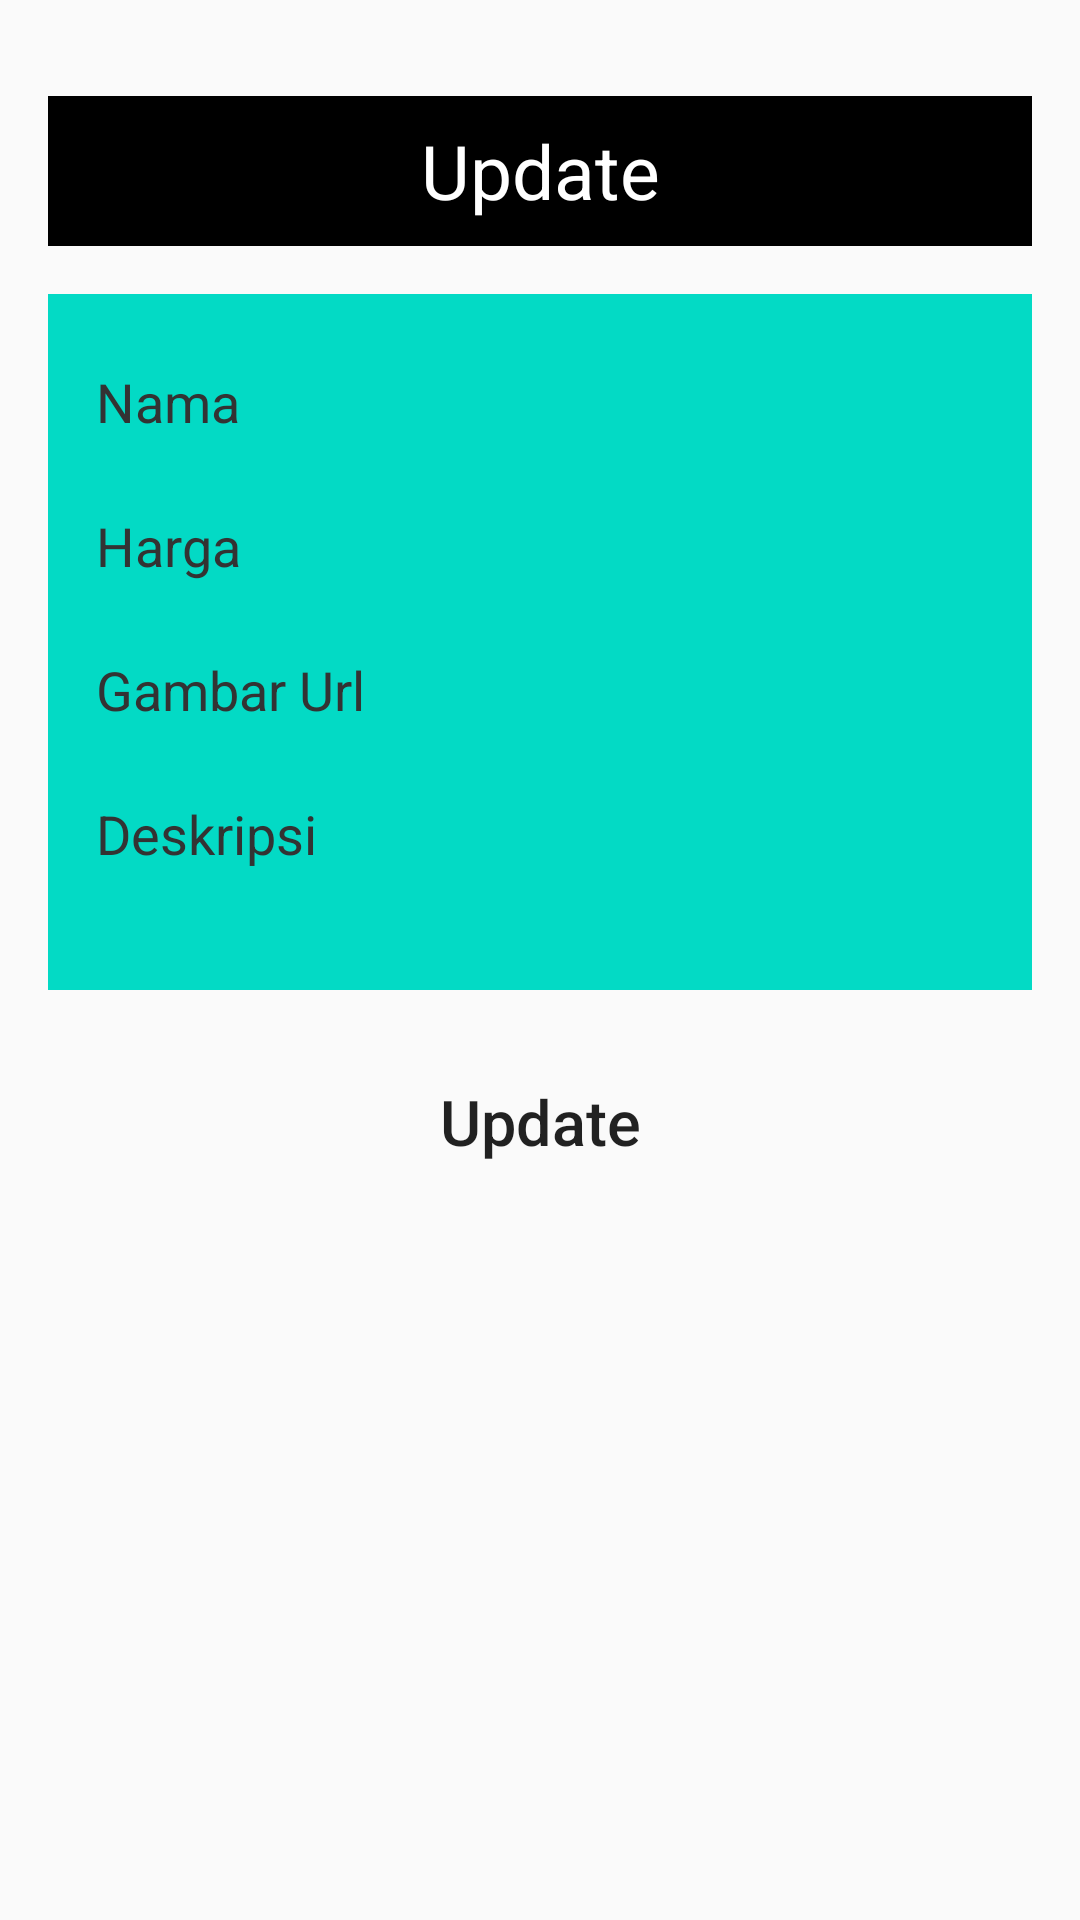

Reconstruct the res/layout file that produces this screen, plus the resources it refers to.
<!-- AndroidManifest.xml: application theme Base.AppTheme.NoActionBar -->
<!-- res/layout/update_popup.xml -->
<?xml version="1.0" encoding="utf-8"?>
<LinearLayout xmlns:android="http://schemas.android.com/apk/res/android"
    android:layout_width="match_parent"
    android:layout_height="match_parent"
    android:orientation="vertical"
    android:padding="16dp">

    
    <TextView
        android:id="@+id/tv_header"
        android:layout_width="match_parent"
        android:layout_height="50dp"
        android:background="@color/black"
        android:gravity="center"
        android:text="Update"
        android:textColor="#FFF"
        android:textSize="25dp"
        android:layout_marginTop="16dp" />

    
    <LinearLayout
        android:layout_width="match_parent"
        android:layout_height="wrap_content"
        android:orientation="vertical"
        android:padding="16dp"
        android:background="@color/teal_200"
        android:layout_marginTop="16dp">

        
        <LinearLayout
            android:layout_width="match_parent"
            android:layout_height="wrap_content"
            android:orientation="horizontal"
            android:layout_marginBottom="8dp">

            <TextView
                android:layout_width="0dp"
                android:layout_height="wrap_content"
                android:layout_weight="1"
                android:text="Nama"
                android:textSize="18sp"
                android:textColor="#333" />

            <EditText
                android:id="@+id/txtnama"
                android:layout_width="0dp"
                android:layout_height="40dp"
                android:layout_weight="2"
                android:background="@drawable/bg_rounded"
                android:gravity="center" />

        </LinearLayout>

        
        <LinearLayout
            android:layout_width="match_parent"
            android:layout_height="wrap_content"
            android:orientation="horizontal"
            android:layout_marginBottom="8dp">

            <TextView
                android:layout_width="0dp"
                android:layout_height="wrap_content"
                android:layout_weight="1"
                android:text="Harga"
                android:textSize="18sp"
                android:textColor="#333" />

            <EditText
                android:id="@+id/txtharga"
                android:layout_width="0dp"
                android:layout_height="40dp"
                android:layout_weight="2"
                android:background="@drawable/bg_rounded"
                android:gravity="center" />

        </LinearLayout>

        
        <LinearLayout
            android:layout_width="match_parent"
            android:layout_height="wrap_content"
            android:orientation="horizontal"
            android:layout_marginBottom="8dp">

            <TextView
                android:layout_width="0dp"
                android:layout_height="wrap_content"
                android:layout_weight="1"
                android:text="Gambar Url"
                android:textSize="18sp"
                android:textColor="#333" />

            <EditText
                android:id="@+id/txtgambarurl"
                android:layout_width="0dp"
                android:layout_height="40dp"
                android:layout_weight="2"
                android:background="@drawable/bg_rounded"
                android:gravity="center" />

        </LinearLayout>

        
        <LinearLayout
            android:layout_width="match_parent"
            android:layout_height="wrap_content"
            android:orientation="horizontal"
            android:layout_marginBottom="16dp">

            <TextView
                android:layout_width="0dp"
                android:layout_height="wrap_content"
                android:layout_weight="1"
                android:text="Deskripsi"
                android:textSize="18sp"
                android:textColor="#333" />

            <EditText
                android:id="@+id/txtdeskripsi"
                android:layout_width="0dp"
                android:layout_height="40dp"
                android:layout_weight="2"
                android:background="@drawable/bg_rounded"
                android:gravity="center" />

        </LinearLayout>

    </LinearLayout>

    
    <Button
        android:id="@+id/btnUpdate"
        android:layout_width="match_parent"
        android:layout_height="wrap_content"
        android:layout_marginLeft="25dp"
        android:layout_marginRight="25dp"
        android:layout_marginTop="20dp"
        android:background="@drawable/button_background"
        android:gravity="center"
        android:text="Update"
        android:textAllCaps="false"
        android:textSize="21dp" />

</LinearLayout>
<!-- resources referenced by this layout -->
<resources>
  <color name="black">#FF000000</color>
  <color name="teal_200">#FF03DAC5</color>
  <style name="Base.AppTheme.NoActionBar">
              <item name="windowActionBar">false</item>
              <item name="windowNoTitle">true</item>
          </style>
</resources>
